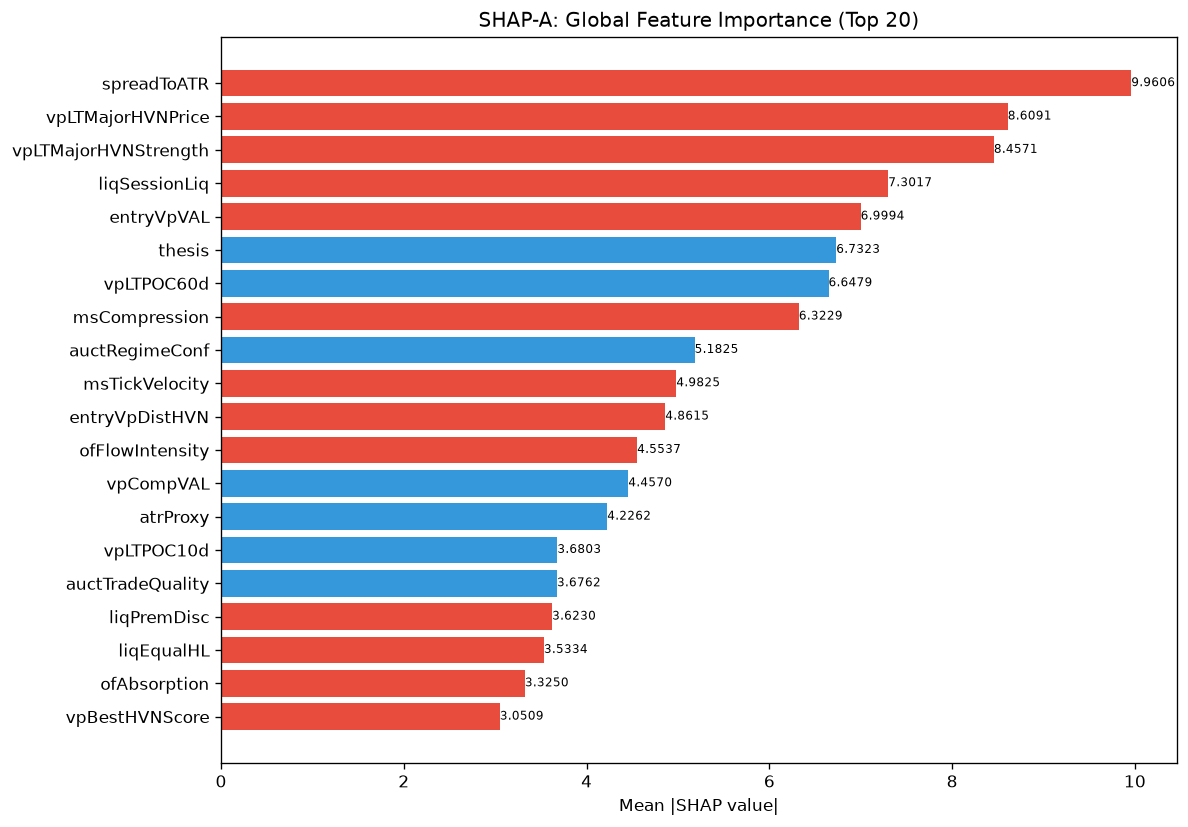

Source data for this figure (header and first rows):
feature, category, mean_abs_shap, mean_shap, std_shap, rank
spreadToATR, unknown, 9.961, -0.389, 16.79, 1
vpLTMajorHVNPrice, unknown, 8.609, -0.4802, 9.635, 2
vpLTMajorHVNStrength, unknown, 8.457, -1.251, 10.52, 3
liqSessionLiq, unknown, 7.302, -0.4519, 9.264, 4
entryVpVAL, unknown, 6.999, -0.02626, 4.533, 5
thesis, unknown, 6.732, 0.7292, 6.488, 6
vpLTPOC60d, unknown, 6.648, 0.5848, 2.364, 7
msCompression, unknown, 6.323, -1.505, 7.066, 8
auctRegimeConf, unknown, 5.183, 0.08578, 2.942, 9
msTickVelocity, unknown, 4.982, -0.5644, 2.049, 10
entryVpDistHVN, unknown, 4.862, -0.7827, 7.824, 11
ofFlowIntensity, unknown, 4.554, -0.7038, 7.89, 12
vpCompVAL, unknown, 4.457, 0.6126, 7.057, 13
atrProxy, unknown, 4.226, 0.1392, 5.23, 14
vpLTPOC10d, unknown, 3.68, 0.2167, 2.958, 15
auctTradeQuality, unknown, 3.676, 0.07143, 2.58, 16
liqPremDisc, unknown, 3.623, -0.02173, 4.96, 17
liqEqualHL, unknown, 3.533, -0.4508, 1.575, 18
ofAbsorption, unknown, 3.325, -0.04769, 4.373, 19
vpBestHVNScore, unknown, 3.051, -0.6113, 2.877, 20
auctExpMoveATR, unknown, 3.042, -0.6493, 2.303, 21
vpLTPOC30d, unknown, 2.918, -0.3361, 3.737, 22
ofContext, engine_composite, 2.803, 0.0626, 4.854, 23
structDistATR, unknown, 2.645, 0.02588, 1.723, 24
vpLTPOCAcceleration, unknown, 2.613, -0.2688, 3.216, 25
ofParticipation, unknown, 2.561, -0.2395, 3.15, 26
vpDevPOCSlope, unknown, 2.367, -0.08561, 2.173, 27
vpDailyPOC, unknown, 2.268, -0.3091, 3.776, 28
auctTargetConf, unknown, 2.212, -0.0913, 4.418, 29
smMitigation, unknown, 2.189, 0.582, 1.572, 30
profilerTQMean, unknown, 2.169, -0.1769, 3.299, 31
liqStopCluster, unknown, 2.117, -0.2384, 1.342, 32
profilerBalMean, unknown, 2.089, -0.4203, 2.006, 33
liqContext, engine_composite, 2.088, -0.1917, 2.019, 34
vpMigrationScore, unknown, 2.068, 0.2634, 1.061, 35
vpLTAcceptanceAtPrice, unknown, 2.049, -0.0583, 1.476, 36
auctBalance, unknown, 1.967, -0.1495, 1.881, 37
msContext, engine_composite, 1.919, 0.1299, 2.221, 38
vpCompPOC, unknown, 1.898, -0.0998, 1.796, 39
smContext, engine_composite, 1.829, 0.359, 2.402, 40
entryVpVAH, unknown, 1.734, 0.2809, 1.63, 41
session, unknown, 1.709, -0.3506, 1.56, 42
entryAuctRegimeConf, unknown, 1.697, 0.02261, 1.192, 43
auctMajorLVN, unknown, 1.688, -0.07852, 1.248, 44
vpLTPOCVelocity, unknown, 1.662, -0.03726, 1.385, 45
entryVpProfileShape, unknown, 1.613, -0.105, 2.146, 46
vpBestHVN, unknown, 1.532, 0.1809, 1.156, 47
vpVAOverlapRatio, unknown, 1.506, 0.4238, 2.391, 48
vpDistToHVN, unknown, 1.497, -0.2436, 1.627, 49
vpDistNakedPOC_ATR, unknown, 1.462, -0.03445, 1.059, 50
auctAcceptance, unknown, 1.434, -0.1162, 0.9583, 51
vpVAL, unknown, 1.418, 0.09295, 1.141, 52
entryVpPOC, unknown, 1.408, -0.04669, 0.9704, 53
vpLTTrendDuration, unknown, 1.364, 0.1267, 1.977, 54
vpNearestNakedPOC, unknown, 1.289, -0.09261, 1.527, 55
auctHVNStrength, unknown, 1.277, 0.2, 0.8004, 56
auctShapeConf, unknown, 1.274, 0.2121, 1.884, 57
msTickImbalance, unknown, 1.24, 0.04947, 1.285, 58
auctContinuation, unknown, 1.239, -0.01182, 0.9221, 59
ofDeltaProxy, unknown, 1.207, -0.1785, 1.461, 60
... 112 more rows
